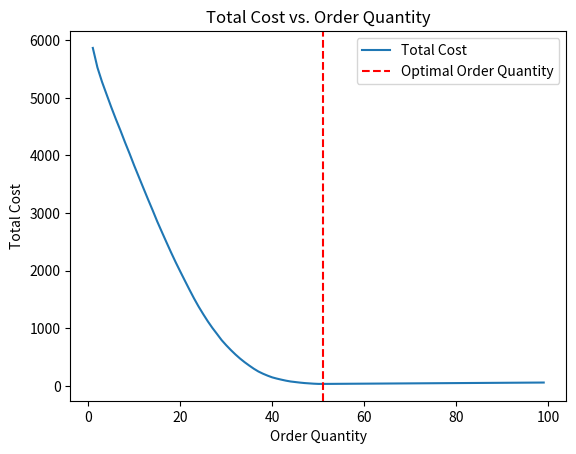

This chart was generated by the following Python code:
import numpy as np
import matplotlib.pyplot as plt
from scipy.stats import norm

# 模拟参数
mean_demand = 30  # 需求均值
std_demand = 10  # 需求标准差
unit_cost = 1  # 单位成本
shortage_cost = 2  # 短缺成本
order_cost = 10  # 订货成本

# 模拟需求
demand_samples = np.random.normal(mean_demand, std_demand, size=100)

# 计算总成本的函数
def total_cost(order_quantity):
    if order_quantity <= 0:  # 基准情况，停止递归
        return 0, 0, 0, 0

    # 计算库存成本
    inventory_cost = 0.5 * unit_cost * order_quantity

    # 计算短缺成本
    shortage_prob = norm.cdf(order_quantity, mean_demand, std_demand)
    shortage_cost_total = shortage_cost * np.sum(np.maximum(0, demand_samples - order_quantity))

    # 计算订货成本
    order_cost_total = order_cost * np.ceil(np.mean(demand_samples) / order_quantity)

    # 返回总成本以及各个子成本
    return inventory_cost, shortage_cost_total, order_cost_total, inventory_cost + shortage_cost_total + order_cost_total

# 在一定范围内尝试不同的订货量
order_quantities = np.arange(1, 100, 1)
costs = [total_cost(q) for q in order_quantities]

# 找到最小总成本对应的订货量索引
optimal_order_quantity_index = np.argmin([cost[3] for cost in costs])
optimal_order_quantity = order_quantities[optimal_order_quantity_index]

# 输出各个子成本的数值
inventory_cost = costs[optimal_order_quantity_index][0]
shortage_cost = costs[optimal_order_quantity_index][1]
order_cost = costs[optimal_order_quantity_index][2]
total_cost = costs[optimal_order_quantity_index][3]

print(f"Optimal Order Quantity: {optimal_order_quantity}")
print(f"Inventory Cost: {inventory_cost}")
print(f"Shortage Cost: {shortage_cost}")
print(f"Order Cost: {order_cost}")
print(f"Total Cost: {total_cost}")

# 绘制成本与订货量的关系
plt.plot(order_quantities, [cost[3] for cost in costs], label='Total Cost')
plt.axvline(x=optimal_order_quantity, color='r', linestyle='--', label='Optimal Order Quantity')
plt.xlabel('Order Quantity')
plt.ylabel('Total Cost')
plt.legend()
plt.title('Total Cost vs. Order Quantity')
plt.show()
